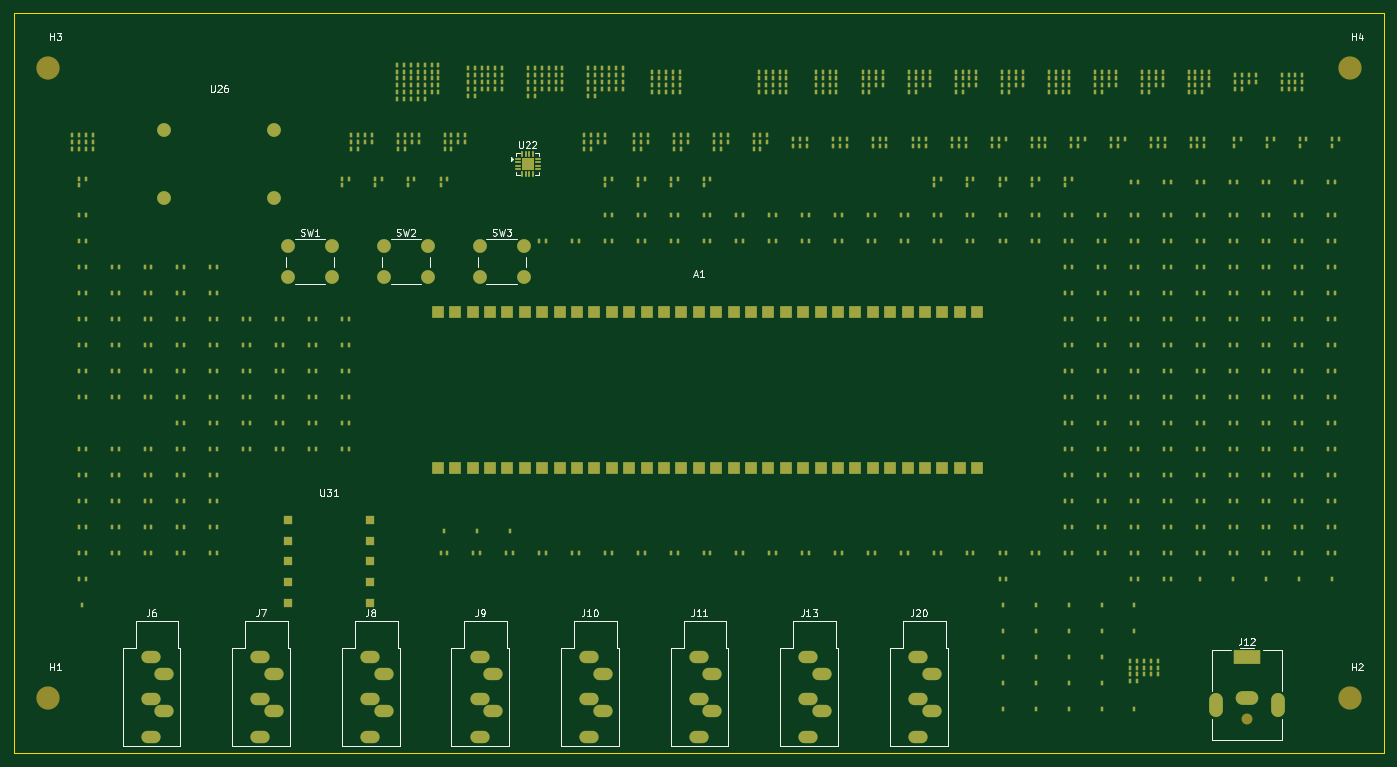
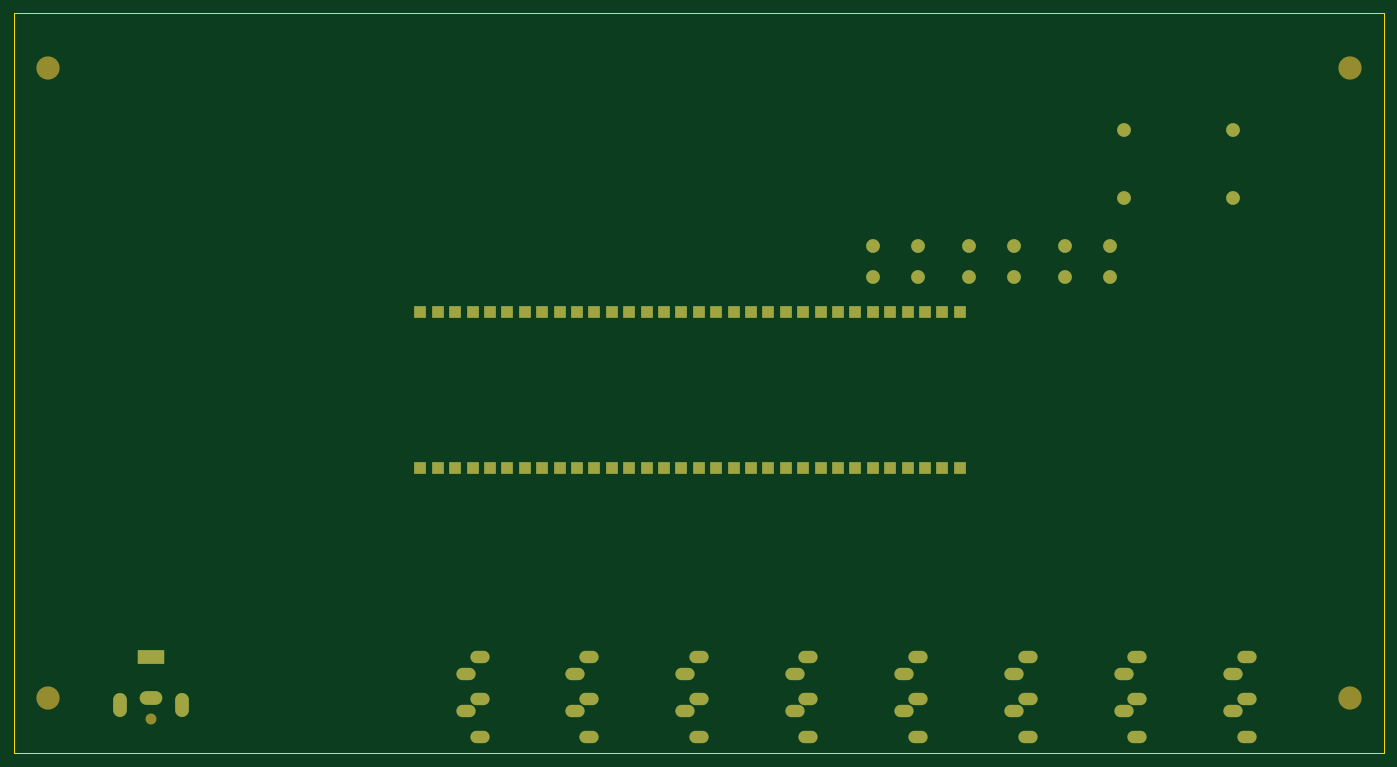
Circuit board: 9 layer files. Board 200.0 x 108.0 mm.
- bottom_copper: CORE-2-rev1-B_Cu.gbl (8919 bytes)
- bottom_mask: CORE-2-rev1-B_Mask.gbs (4484 bytes)
- paste: CORE-2-rev1-B_Paste.gbp (493 bytes)
- bottom_silk: CORE-2-rev1-B_Silkscreen.gbo (494 bytes)
- outline: CORE-2-rev1-Edge_Cuts.gm1 (669 bytes)
- top_copper: CORE-2-rev1-F_Cu.gtl (87153 bytes)
- top_mask: CORE-2-rev1-F_Mask.gts (43783 bytes)
- paste: CORE-2-rev1-F_Paste.gtp (39831 bytes)
- top_silk: CORE-2-rev1-F_Silkscreen.gto (27857 bytes)

=== bottom_copper: CORE-2-rev1-B_Cu.gbl (8919 bytes, source omitted) ===
=== bottom_mask: CORE-2-rev1-B_Mask.gbs ===
G04 #@! TF.GenerationSoftware,KiCad,Pcbnew,10.0.4*
G04 #@! TF.CreationDate,2026-11-06T14:24:10+03:00*
G04 #@! TF.ProjectId,CORE-2-rev1,434f5245-2d32-42d7-9265-76312e6b6963,rev.1*
G04 #@! TF.SameCoordinates,Original*
G04 #@! TF.FileFunction,Soldermask,Bot*
G04 #@! TF.FilePolarity,Negative*
%FSLAX46Y46*%
G04 Gerber Fmt 4.6, Leading zero omitted, Abs format (unit mm)*
G04 Created by KiCad (PCBNEW 10.0.4) date 2026-11-06 14:24:10*
%MOMM*%
%LPD*%
G01*
G04 APERTURE LIST*
%ADD10C,3.400000*%
%ADD11O,2.800000X1.800000*%
%ADD12C,2.000000*%
%ADD13C,1.600000*%
%ADD14R,4.000000X2.000000*%
%ADD15O,3.300000X2.000000*%
%ADD16O,2.000000X3.500000*%
%ADD17R,1.700000X1.700000*%
G04 APERTURE END LIST*
D10*
G04 #@! TO.C,H4*
X195000000Y-8000000D03*
G04 #@! TD*
D11*
G04 #@! TO.C,J10*
X86000000Y-101900000D03*
X84000000Y-100100000D03*
X84000000Y-94000000D03*
X86000000Y-96400000D03*
X84000000Y-105600000D03*
G04 #@! TD*
D12*
G04 #@! TO.C,U26*
X22000000Y-27000000D03*
X22000000Y-17000000D03*
X38000000Y-27000000D03*
X38000000Y-17000000D03*
G04 #@! TD*
D13*
G04 #@! TO.C,J12*
X180000000Y-103000000D03*
D14*
X180000000Y-94000000D03*
D15*
X180000000Y-100000000D03*
D16*
X175500000Y-101000000D03*
X184500000Y-101000000D03*
G04 #@! TD*
D11*
G04 #@! TO.C,J9*
X70000000Y-101900000D03*
X68000000Y-100100000D03*
X68000000Y-94000000D03*
X70000000Y-96400000D03*
X68000000Y-105600000D03*
G04 #@! TD*
D12*
G04 #@! TO.C,SW2*
X54000000Y-34000000D03*
X60500000Y-34000000D03*
X54000000Y-38500000D03*
X60500000Y-38500000D03*
G04 #@! TD*
G04 #@! TO.C,SW3*
X68000000Y-34000000D03*
X74500000Y-34000000D03*
X68000000Y-38500000D03*
X74500000Y-38500000D03*
G04 #@! TD*
D11*
G04 #@! TO.C,J20*
X134000000Y-101900000D03*
X132000000Y-100100000D03*
X132000000Y-94000000D03*
X134000000Y-96400000D03*
X132000000Y-105600000D03*
G04 #@! TD*
G04 #@! TO.C,J13*
X118000000Y-101900000D03*
X116000000Y-100100000D03*
X116000000Y-94000000D03*
X118000000Y-96400000D03*
X116000000Y-105600000D03*
G04 #@! TD*
G04 #@! TO.C,J6*
X22000000Y-101900000D03*
X20000000Y-100100000D03*
X20000000Y-94000000D03*
X22000000Y-96400000D03*
X20000000Y-105600000D03*
G04 #@! TD*
G04 #@! TO.C,J11*
X102000000Y-101900000D03*
X100000000Y-100100000D03*
X100000000Y-94000000D03*
X102000000Y-96400000D03*
X100000000Y-105600000D03*
G04 #@! TD*
D12*
G04 #@! TO.C,SW1*
X40000000Y-34000000D03*
X46500000Y-34000000D03*
X40000000Y-38500000D03*
X46500000Y-38500000D03*
G04 #@! TD*
D10*
G04 #@! TO.C,H3*
X5000000Y-8000000D03*
G04 #@! TD*
G04 #@! TO.C,H2*
X195000000Y-100000000D03*
G04 #@! TD*
D17*
G04 #@! TO.C,A1*
X61900000Y-43570000D03*
X64440000Y-43570000D03*
X66980000Y-43570000D03*
X69520000Y-43570000D03*
X72060000Y-43570000D03*
X74600000Y-43570000D03*
X77140000Y-43570000D03*
X79680000Y-43570000D03*
X82220000Y-43570000D03*
X84760000Y-43570000D03*
X87300000Y-43570000D03*
X89840000Y-43570000D03*
X92380000Y-43570000D03*
X94920000Y-43570000D03*
X97460000Y-43570000D03*
X100000000Y-43570000D03*
X102540000Y-43570000D03*
X105080000Y-43570000D03*
X107620000Y-43570000D03*
X110160000Y-43570000D03*
X112700000Y-43570000D03*
X115240000Y-43570000D03*
X117780000Y-43570000D03*
X120320000Y-43570000D03*
X122860000Y-43570000D03*
X125400000Y-43570000D03*
X127940000Y-43570000D03*
X130480000Y-43570000D03*
X133020000Y-43570000D03*
X135560000Y-43570000D03*
X138100000Y-43570000D03*
X140640000Y-43570000D03*
X61900000Y-66430000D03*
X64440000Y-66430000D03*
X66980000Y-66430000D03*
X69520000Y-66430000D03*
X72060000Y-66430000D03*
X74600000Y-66430000D03*
X77140000Y-66430000D03*
X79680000Y-66430000D03*
X82220000Y-66430000D03*
X84760000Y-66430000D03*
X87300000Y-66430000D03*
X89840000Y-66430000D03*
X92380000Y-66430000D03*
X94920000Y-66430000D03*
X97460000Y-66430000D03*
X100000000Y-66430000D03*
X102540000Y-66430000D03*
X105080000Y-66430000D03*
X107620000Y-66430000D03*
X110160000Y-66430000D03*
X112700000Y-66430000D03*
X115240000Y-66430000D03*
X117780000Y-66430000D03*
X120320000Y-66430000D03*
X122860000Y-66430000D03*
X125400000Y-66430000D03*
X127940000Y-66430000D03*
X130480000Y-66430000D03*
X133020000Y-66430000D03*
X135560000Y-66430000D03*
X138100000Y-66430000D03*
X140640000Y-66430000D03*
G04 #@! TD*
D11*
G04 #@! TO.C,J8*
X54000000Y-101900000D03*
X52000000Y-100100000D03*
X52000000Y-94000000D03*
X54000000Y-96400000D03*
X52000000Y-105600000D03*
G04 #@! TD*
D10*
G04 #@! TO.C,H1*
X5000000Y-100000000D03*
G04 #@! TD*
D11*
G04 #@! TO.C,J7*
X38000000Y-101900000D03*
X36000000Y-100100000D03*
X36000000Y-94000000D03*
X38000000Y-96400000D03*
X36000000Y-105600000D03*
G04 #@! TD*
M02*

=== paste: CORE-2-rev1-B_Paste.gbp ===
G04 #@! TF.GenerationSoftware,KiCad,Pcbnew,10.0.4*
G04 #@! TF.CreationDate,2026-11-06T14:24:10+03:00*
G04 #@! TF.ProjectId,CORE-2-rev1,434f5245-2d32-42d7-9265-76312e6b6963,rev.1*
G04 #@! TF.SameCoordinates,Original*
G04 #@! TF.FileFunction,Paste,Bot*
G04 #@! TF.FilePolarity,Positive*
%FSLAX46Y46*%
G04 Gerber Fmt 4.6, Leading zero omitted, Abs format (unit mm)*
G04 Created by KiCad (PCBNEW 10.0.4) date 2026-11-06 14:24:10*
%MOMM*%
%LPD*%
G01*
G04 APERTURE LIST*
G04 APERTURE END LIST*
M02*

=== bottom_silk: CORE-2-rev1-B_Silkscreen.gbo ===
G04 #@! TF.GenerationSoftware,KiCad,Pcbnew,10.0.4*
G04 #@! TF.CreationDate,2026-11-06T14:24:10+03:00*
G04 #@! TF.ProjectId,CORE-2-rev1,434f5245-2d32-42d7-9265-76312e6b6963,rev.1*
G04 #@! TF.SameCoordinates,Original*
G04 #@! TF.FileFunction,Legend,Bot*
G04 #@! TF.FilePolarity,Positive*
%FSLAX46Y46*%
G04 Gerber Fmt 4.6, Leading zero omitted, Abs format (unit mm)*
G04 Created by KiCad (PCBNEW 10.0.4) date 2026-11-06 14:24:10*
%MOMM*%
%LPD*%
G01*
G04 APERTURE LIST*
G04 APERTURE END LIST*
M02*

=== outline: CORE-2-rev1-Edge_Cuts.gm1 ===
G04 #@! TF.GenerationSoftware,KiCad,Pcbnew,10.0.4*
G04 #@! TF.CreationDate,2026-11-06T14:24:10+03:00*
G04 #@! TF.ProjectId,CORE-2-rev1,434f5245-2d32-42d7-9265-76312e6b6963,rev.1*
G04 #@! TF.SameCoordinates,Original*
G04 #@! TF.FileFunction,Profile,NP*
%FSLAX46Y46*%
G04 Gerber Fmt 4.6, Leading zero omitted, Abs format (unit mm)*
G04 Created by KiCad (PCBNEW 10.0.4) date 2026-11-06 14:24:10*
%MOMM*%
%LPD*%
G01*
G04 APERTURE LIST*
G04 #@! TA.AperFunction,Profile*
%ADD10C,0.050000*%
G04 #@! TD*
G04 APERTURE END LIST*
D10*
X0Y0D02*
X200000000Y0D01*
X0Y-108000000D02*
X0Y0D01*
X200000000Y0D02*
X200000000Y-108000000D01*
X200000000Y-108000000D02*
X0Y-108000000D01*
M02*

=== top_copper: CORE-2-rev1-F_Cu.gtl (87153 bytes, source omitted) ===
=== top_mask: CORE-2-rev1-F_Mask.gts (43783 bytes, source omitted) ===
=== paste: CORE-2-rev1-F_Paste.gtp (39831 bytes, source omitted) ===
=== top_silk: CORE-2-rev1-F_Silkscreen.gto (27857 bytes, source omitted) ===
